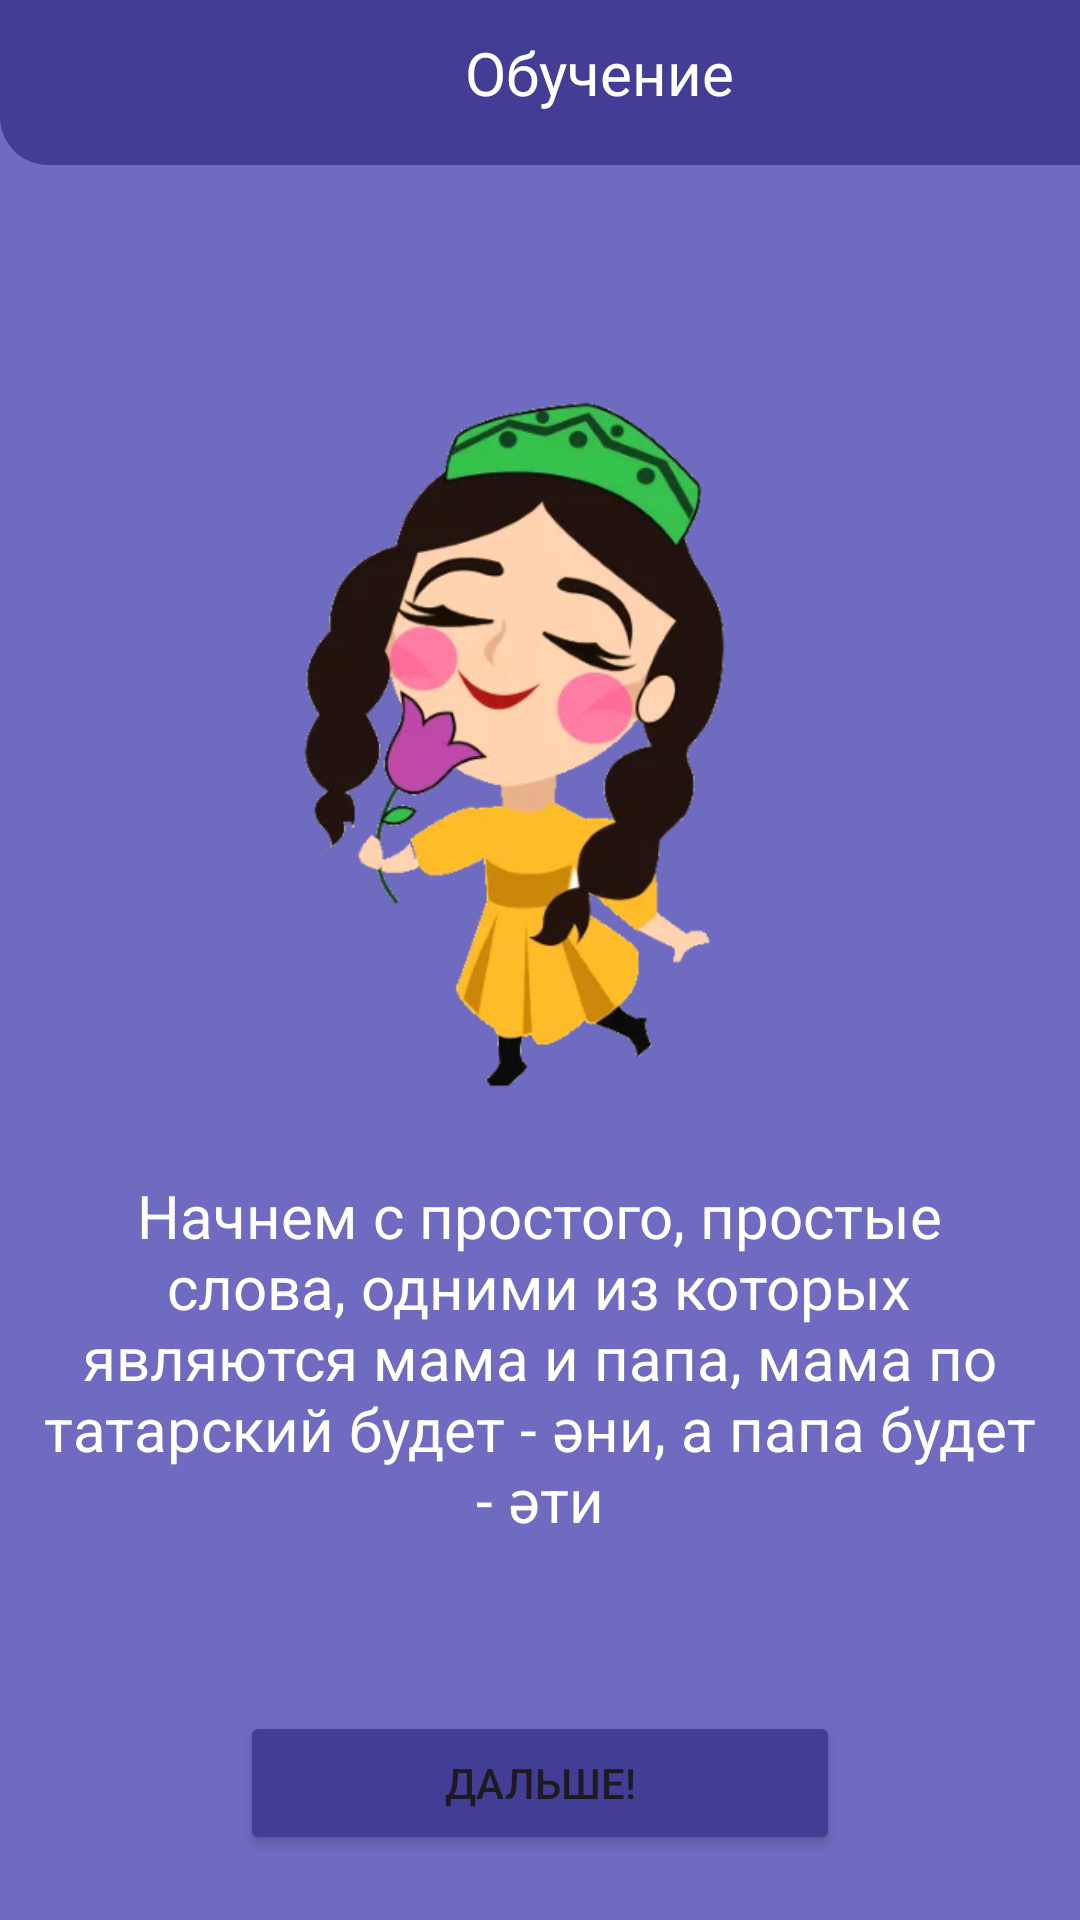

Produce the Android XML layout that renders to this screen, including the resource entries it uses.
<!-- AndroidManifest.xml: application theme Theme.KarimTest -->
<!-- res/layout/activity_level1_novice.xml -->
<?xml version="1.0" encoding="utf-8"?>
<LinearLayout xmlns:android="http://schemas.android.com/apk/res/android"
    xmlns:app="http://schemas.android.com/apk/res-auto"
    xmlns:tools="http://schemas.android.com/tools"
    android:layout_width="match_parent"
    android:layout_height="match_parent"
    tools:context=".Level1_Novice"
    android:background="#6F6BC0"
    android:orientation="vertical">


    <ImageView
        android:id="@+id/imageView_nachalo"
        android:layout_width="259dp"
        android:layout_height="283dp"
        android:layout_marginStart="72dp"

        android:layout_marginTop="107dp"
        android:layout_marginEnd="80dp"
        android:layout_gravity="center"
        app:srcCompat="@drawable/pers_fon2" />

    <TextView
        android:id="@+id/textView_nachalo2"
        android:layout_width="331dp"
        android:layout_height="125dp"
        android:layout_marginStart="40dp"
        android:layout_gravity="center"
        android:layout_marginEnd="40dp"
        android:textColor="@color/white"
        android:layout_marginBottom="-145dp"
        android:gravity="center"
        android:text="Начнем с простого, простые слова, одними из которых являются мама и папа, мама по татарский будет - әни, а папа будет - әти"
        android:textSize="20dp" />

    <Button
        android:id="@+id/button_nachalo2"
        android:layout_width="200dp"
        android:layout_height="wrap_content"

        android:layout_marginEnd="0dp"
        android:layout_marginBottom="-116dp"
        android:layout_marginTop="200dp"
        android:layout_gravity="center"
        android:backgroundTint="#423E96"
        android:text="Дальше!" />
    <androidx.constraintlayout.widget.ConstraintLayout
        android:id="@+id/header"
        android:layout_width="422dp"
        android:layout_height="wrap_content"
        android:layout_marginTop="-510dp"
        android:background="@drawable/rounded_header_background"
        app:layout_constraintTop_toTopOf="parent"
        app:layout_constraintStart_toStartOf="parent"
        app:layout_constraintEnd_toEndOf="parent"
        android:padding="16dp">

        <TextView
            android:id="@+id/headerText"
            android:layout_width="wrap_content"
            android:layout_height="wrap_content"
            android:text="Обучение"
            android:textColor="#FFFFFF"
            android:layout_marginLeft="139dp"
            android:textSize="20sp"
            app:layout_constraintStart_toStartOf="parent"
            app:layout_constraintTop_toTopOf="parent"
            app:layout_constraintBottom_toBottomOf="parent" />

        <ImageView
            android:id="@+id/profileIcon"
            android:layout_width="50dp"
            android:layout_height="30dp"
            android:src="@drawable/profile"
            app:layout_constraintEnd_toEndOf="parent"
            app:layout_constraintTop_toTopOf="parent"
            app:layout_constraintBottom_toBottomOf="parent" />
    </androidx.constraintlayout.widget.ConstraintLayout>

</LinearLayout>
<!-- resources referenced by this layout -->
<resources>
  <color name="white">#FFFFFFFF</color>
  <!-- drawable pers_fon2: png bitmap (drawable, 110123 bytes) -->
  <!-- drawable rounded_header_background (drawable) -->
  <?xml version="1.0" encoding="utf-8"?>
  <shape xmlns:android="http://schemas.android.com/apk/res/android">
      <solid android:color="#423E96" />
      <corners android:bottomLeftRadius="16dp" android:bottomRightRadius="16dp" />
  </shape>
  <style name="Theme.KarimTest" parent="Base.Theme.KarimTest" />
  <style name="Base.Theme.KarimTest" parent="Theme.Material3.DayNight.NoActionBar">
          
          
      </style>
</resources>
